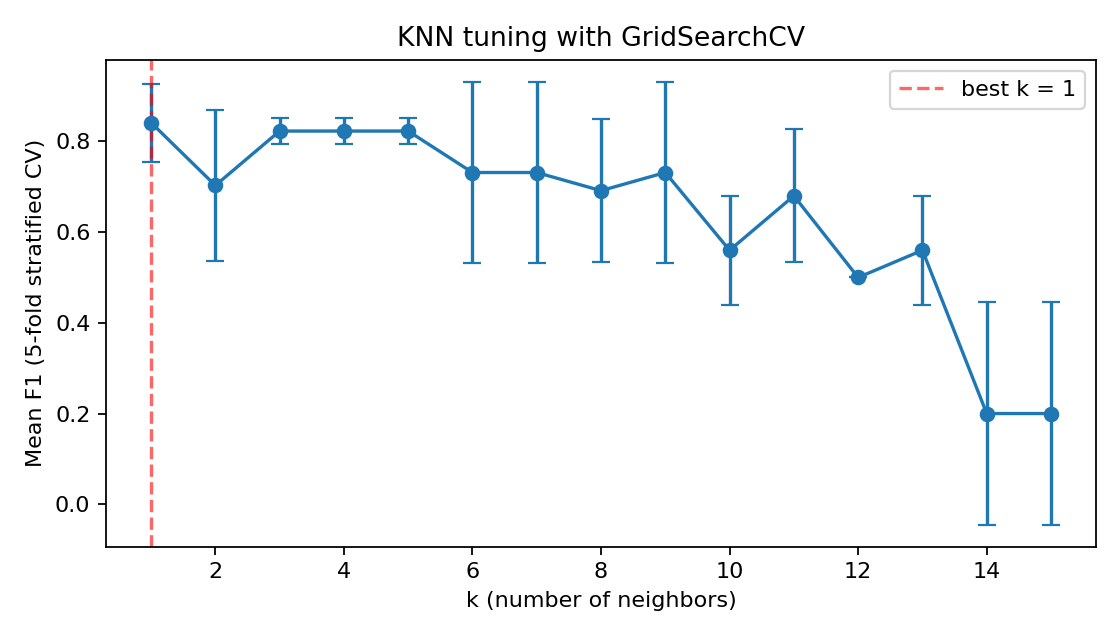

Data behind this chart, as committed beside it:
k, mean_f1, std_f1
1, 0.8414, 0.08624
2, 0.7029, 0.1669
3, 0.8229, 0.02799
4, 0.8229, 0.02799
5, 0.8229, 0.02799
6, 0.7314, 0.1999
7, 0.7314, 0.1999
8, 0.6914, 0.1577
9, 0.7314, 0.1999
10, 0.56, 0.12
11, 0.68, 0.147
12, 0.5, 0.0
13, 0.56, 0.12
14, 0.2, 0.2449
15, 0.2, 0.2449
